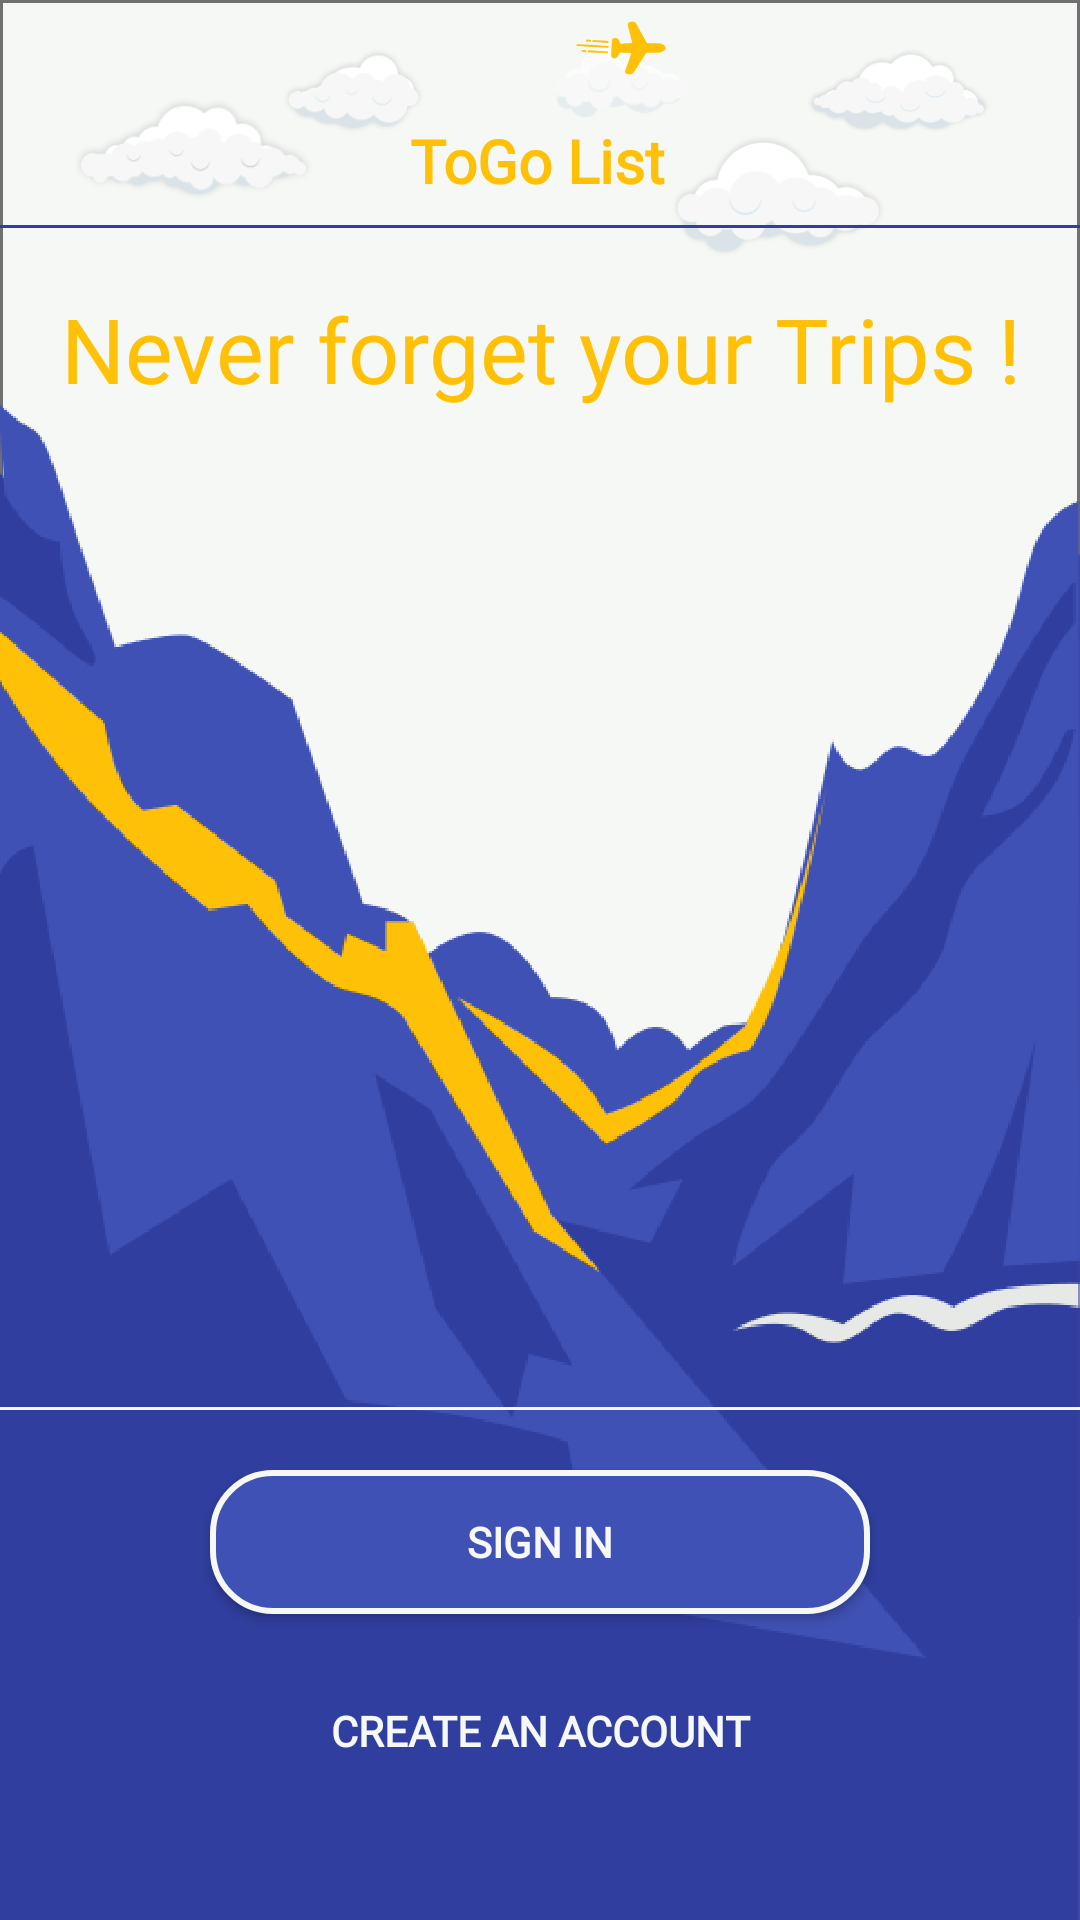

This screen was rendered from an Android layout file. Write that file and the resources it references.
<!-- AndroidManifest.xml: activity theme AppTheme.NoActionBar -->
<!-- res/layout/activity_first.xml -->
<?xml version="1.0" encoding="utf-8"?>
<androidx.constraintlayout.widget.ConstraintLayout xmlns:android="http://schemas.android.com/apk/res/android"
	 xmlns:app="http://schemas.android.com/apk/res-auto"
	 xmlns:tools="http://schemas.android.com/tools"
	 android:layout_width="match_parent"
	 android:layout_height="match_parent"
	 android:background="@drawable/background_home"
	 tools:context=".view.activities.FirstActivity">

	 <ImageView
		  android:id="@+id/id_SplashIcon"
		  android:layout_width="30dp"
		  android:layout_height="30dp"
		  android:layout_marginBottom="36dp"
		  android:src="@drawable/planeicon"
		  app:layout_constraintBottom_toBottomOf="@+id/id_name_app4"
		  app:layout_constraintEnd_toEndOf="@+id/id_name_app4"
		  app:layout_constraintHorizontal_bias="1.0"
		  app:layout_constraintStart_toStartOf="@+id/id_name_app4" />

	 <TextView
		  android:id="@+id/id_name_app4"
		  android:layout_width="wrap_content"
		  android:layout_height="wrap_content"
		  android:layout_marginTop="40dp"
		  android:fontFamily="@font/betterfontlogo"
		  android:text="@string/app_name"
		  android:textColor="@color/home_color"
		  android:textSize="20sp"
		  android:textStyle="bold"
		  app:layout_constraintEnd_toEndOf="parent"
		  app:layout_constraintHorizontal_bias="0.498"
		  app:layout_constraintStart_toStartOf="parent"
		  app:layout_constraintTop_toTopOf="parent" />

	 <View
		  android:id="@+id/divider"
		  android:layout_width="0dp"
		  android:layout_height="1dp"
		  android:layout_marginTop="8dp"
		  android:background="@color/colorPrimaryDark"
		  android:outlineSpotShadowColor="@color/text_shadow"
		  android:shadowDx="1"
		  android:shadowDy="1"
		  app:layout_constraintEnd_toEndOf="parent"
		  app:layout_constraintStart_toStartOf="parent"
		  app:layout_constraintTop_toBottomOf="@+id/id_name_app4" />

	 <TextView
		  android:id="@+id/textView"
		  android:layout_width="wrap_content"
		  android:layout_height="wrap_content"
		  android:layout_marginStart="177dp"
		  android:layout_marginTop="20dp"
		  android:layout_marginEnd="176dp"
		  android:fontFamily="@font/boutrosart"
		  android:text="@string/titleHome"
		  android:textColor="@color/home_color"
		  android:textSize="30sp"
		  app:layout_constraintEnd_toEndOf="parent"
		  app:layout_constraintStart_toStartOf="parent"
		  app:layout_constraintTop_toBottomOf="@+id/divider" />

	 <androidx.constraintlayout.widget.ConstraintLayout
		  android:layout_width="0dp"
		  android:layout_height="0dp"
		  android:layout_marginStart="5dp"
		  android:layout_marginTop="5dp"
		  android:layout_marginEnd="5dp"
		  android:layout_marginBottom="5dp"
		  app:layout_constraintBottom_toTopOf="@+id/divider2"
		  app:layout_constraintEnd_toEndOf="parent"
		  app:layout_constraintStart_toStartOf="parent"
		  app:layout_constraintTop_toBottomOf="@+id/textView">

		  <androidx.viewpager.widget.ViewPager
			   android:id="@+id/view_pager"
			   android:layout_width="match_parent"
			   android:layout_height="match_parent" />
	 </androidx.constraintlayout.widget.ConstraintLayout>

	 <View
		  android:id="@+id/divider2"
		  android:layout_width="0dp"
		  android:layout_height="1dp"
		  android:layout_marginBottom="170dp"
		  android:background="@color/background_offwhite"
		  app:layout_constraintBottom_toBottomOf="parent"
		  app:layout_constraintEnd_toEndOf="parent"
		  app:layout_constraintHorizontal_bias="1.0"
		  app:layout_constraintStart_toStartOf="parent" />

	 <Button
		  android:id="@+id/btnSignIn"
		  android:layout_width="0dp"
		  android:layout_height="wrap_content"
		  android:layout_marginStart="70dp"
		  android:layout_marginTop="20dp"
		  android:layout_marginEnd="70dp"
		  android:background="@drawable/gradient_btn_signin"
		  android:fontFamily="@font/boutfont"
		  android:text="@string/signin"
		  android:textColor="@color/background_offwhite"
		  android:textSize="14sp"
		  android:textStyle="bold"
		  app:layout_constraintEnd_toEndOf="parent"
		  app:layout_constraintStart_toStartOf="parent"
		  app:layout_constraintTop_toBottomOf="@+id/divider2" />

	 <Button
		  android:id="@+id/btnSignUp"
		  android:layout_width="0dp"
		  android:layout_height="wrap_content"
		  android:layout_marginStart="70dp"
		  android:layout_marginTop="15dp"
		  android:layout_marginEnd="70dp"
		  android:background="@drawable/gradient_btn_sigup"
		  android:fontFamily="@font/boutfont"
		  android:text="@string/createanaccount"
		  android:textColor="@color/background_offwhite"
		  android:textSize="14sp"
		  android:textStyle="bold"
		  app:layout_constraintEnd_toEndOf="parent"
		  app:layout_constraintStart_toStartOf="parent"
		  app:layout_constraintTop_toBottomOf="@+id/btnSignIn" />

</androidx.constraintlayout.widget.ConstraintLayout>
<!-- resources referenced by this layout -->
<resources>
  <color name="background_offwhite">#F6F8F5</color>
  <color name="colorPrimaryDark">#303F9F</color>
  <color name="home_color">#FFC107</color>
  <color name="text_shadow">#7F000000</color>
  <!-- drawable background_home: png bitmap (drawable-hdpi, 70732 bytes) -->
  <!-- drawable gradient_btn_signin (drawable) -->
  <?xml version="1.0" encoding="utf-8"?>
  <ripple xmlns:android="http://schemas.android.com/apk/res/android" android:color="@color/colorAccent">
  	 <item>
  		  <shape xmlns:android="http://schemas.android.com/apk/res/android"
  			   android:padding="10dp"
  			   android:shape="rectangle">
  			   <solid android:color="@color/colorPrimary"/>
  			   <stroke android:color="@color/background_offwhite"/>
  			   <stroke android:width="2dp"/>
  			   <corners android:radius="20dp" />
  		  </shape>
  	 </item>
  </ripple>
  <!-- drawable planeicon: png bitmap (drawable-xhdpi, 4043 bytes) -->
  <string name="app_name">ToGo List</string>
  <string name="createanaccount">Create an Account</string>
  <string name="signin">Sign In</string>
  <string name="titleHome">Never forget your Trips !</string>
  <style name="AppTheme.NoActionBar">
  		  <item name="windowActionBar">false</item>
  		  <item name="windowNoTitle">true</item>
  		  <item name="windowActionBarOverlay">true</item>
  	 </style>
  <color name="colorAccent">#FFC107</color>
  <color name="colorPrimary">#3F51B5</color>
</resources>
